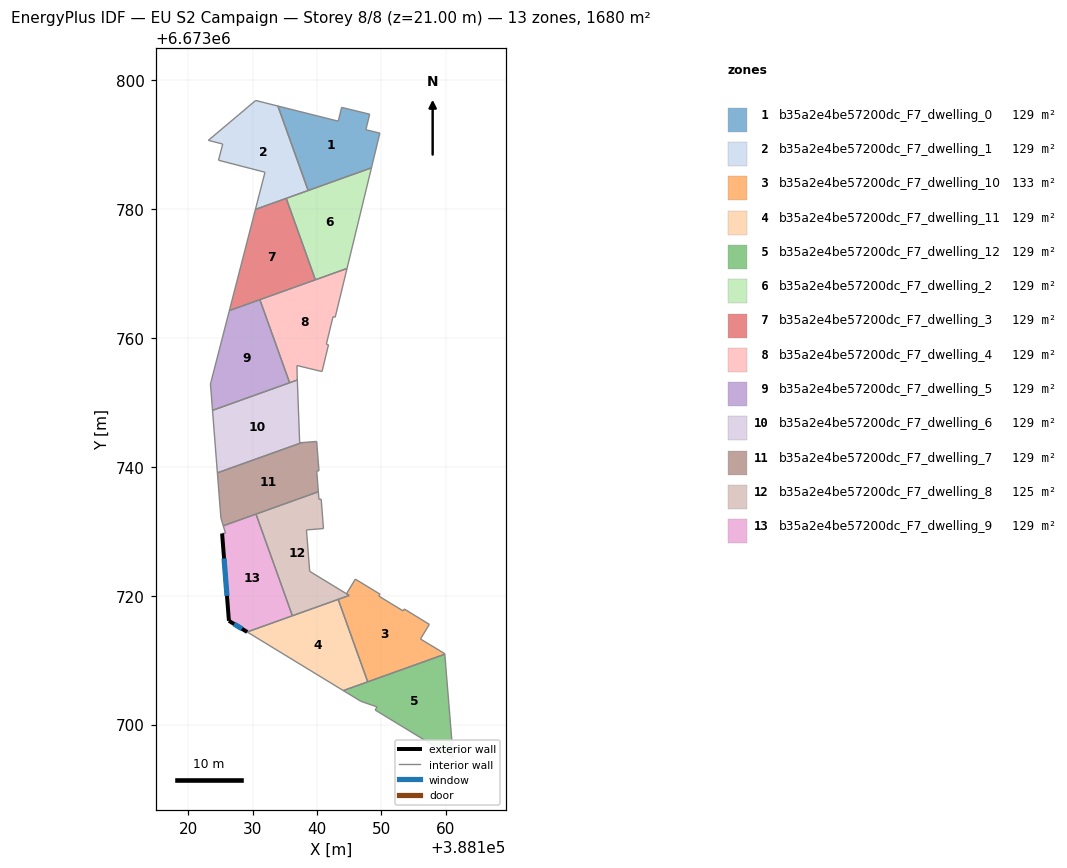
=== STOREY PLAN SPEC (per zone: floor XY polygon, exterior-wall plan segments, windows/doors) ===
zone 1: b35a2e4be57200dc_F7_dwelling_0  (129.2 m²)
  floor: (388148.17, 6673794.71) (388147.59, 6673792.30) (388149.76, 6673791.77) (388148.45, 6673786.39) (388138.63, 6673782.87) (388133.93, 6673795.97) (388143.30, 6673793.63) (388143.82, 6673795.77)
  interior walls: 8
zone 2: b35a2e4be57200dc_F7_dwelling_1  (129.2 m²)
  floor: (388133.93, 6673795.97) (388138.63, 6673782.87) (388130.45, 6673779.94) (388131.93, 6673785.71) (388124.72, 6673787.56) (388125.37, 6673790.08) (388123.15, 6673790.65) (388130.48, 6673796.84)
  interior walls: 8
zone 3: b35a2e4be57200dc_F7_dwelling_10  (133.4 m²)
  floor: (388157.43, 6673715.55) (388156.06, 6673713.28) (388159.82, 6673711.01) (388159.83, 6673710.92) (388147.87, 6673706.63) (388143.29, 6673719.43) (388145.00, 6673720.04) (388144.58, 6673720.31) (388145.95, 6673722.57) (388149.78, 6673720.24) (388149.60, 6673719.94) (388153.36, 6673717.64) (388153.54, 6673717.94)
  interior walls: 13
zone 4: b35a2e4be57200dc_F7_dwelling_11  (129.2 m²)
  floor: (388143.29, 6673719.43) (388147.87, 6673706.63) (388144.09, 6673705.28) (388129.17, 6673714.37)
  interior walls: 4
zone 5: b35a2e4be57200dc_F7_dwelling_12  (129.2 m²)
  floor: (388159.83, 6673710.92) (388161.14, 6673694.88) (388149.03, 6673702.27) (388149.32, 6673702.74) (388146.82, 6673703.61) (388144.09, 6673705.28)
  interior walls: 6
zone 6: b35a2e4be57200dc_F7_dwelling_2  (129.2 m²)
  floor: (388148.45, 6673786.39) (388144.66, 6673770.78) (388139.75, 6673769.02) (388135.23, 6673781.65)
  interior walls: 4
zone 7: b35a2e4be57200dc_F7_dwelling_3  (129.2 m²)
  floor: (388135.23, 6673781.65) (388139.75, 6673769.02) (388126.40, 6673764.24) (388130.45, 6673779.94)
  interior walls: 4
zone 8: b35a2e4be57200dc_F7_dwelling_4  (129.3 m²)
  floor: (388144.66, 6673770.78) (388142.83, 6673763.21) (388142.49, 6673763.29) (388141.45, 6673759.02) (388141.79, 6673758.93) (388140.78, 6673754.78) (388140.67, 6673754.80) (388136.89, 6673755.72) (388136.92, 6673754.29) (388136.95, 6673753.47) (388135.75, 6673753.04) (388131.14, 6673765.93)
  interior walls: 12
zone 9: b35a2e4be57200dc_F7_dwelling_5  (129.2 m²)
  floor: (388131.14, 6673765.93) (388135.75, 6673753.04) (388123.79, 6673748.76) (388123.47, 6673752.87) (388123.57, 6673753.23) (388126.40, 6673764.24)
  interior walls: 6
zone 10: b35a2e4be57200dc_F7_dwelling_6  (129.2 m²)
  floor: (388136.95, 6673753.47) (388137.31, 6673743.73) (388137.65, 6673743.76) (388124.55, 6673739.06) (388123.79, 6673748.76)
  interior walls: 5
zone 11: b35a2e4be57200dc_F7_dwelling_7  (129.2 m²)
  floor: (388139.95, 6673743.93) (388140.31, 6673739.37) (388139.96, 6673739.34) (388140.21, 6673736.13) (388125.46, 6673730.84) (388125.09, 6673732.04) (388124.55, 6673739.06) (388137.65, 6673743.76)
  interior walls: 8
zone 12: b35a2e4be57200dc_F7_dwelling_8  (125.1 m²)
  floor: (388140.65, 6673734.98) (388141.01, 6673730.42) (388138.37, 6673730.21) (388138.87, 6673723.78) (388145.00, 6673720.04) (388136.18, 6673716.88) (388130.53, 6673732.66) (388140.21, 6673736.13) (388140.30, 6673734.95)
  interior walls: 9
zone 13: b35a2e4be57200dc_F7_dwelling_9  (129.2 m²)
  floor: (388130.53, 6673732.66) (388136.18, 6673716.88) (388129.17, 6673714.37) (388126.34, 6673716.10) (388125.28, 6673729.66) (388125.81, 6673729.70) (388125.46, 6673730.84)
  exterior wall: (388125.28, 6673729.66) – (388126.34, 6673716.10)  [13.6 m]
    window: (388125.58, 6673725.78) – (388126.03, 6673719.97)  [7.5 m²]
  exterior wall: (388126.34, 6673716.10) – (388129.17, 6673714.37)  [3.3 m]
    window: (388127.15, 6673715.61) – (388128.36, 6673714.87)  [1.8 m²]
  interior walls: 5

=== DERIVED (storey summary) ===
Building: EU S2 Campaign
Storey: 8 of 8  (floor level z = 21.00 m)
Storey gross floor area: 1680.1 m²
Zones on this storey: 13
  - b35a2e4be57200dc_F7_dwelling_0: floor 129.2 m²
  - b35a2e4be57200dc_F7_dwelling_1: floor 129.2 m²
  - b35a2e4be57200dc_F7_dwelling_10: floor 133.4 m²
  - b35a2e4be57200dc_F7_dwelling_11: floor 129.2 m²
  - b35a2e4be57200dc_F7_dwelling_12: floor 129.2 m²
  - b35a2e4be57200dc_F7_dwelling_2: floor 129.2 m²
  - b35a2e4be57200dc_F7_dwelling_3: floor 129.2 m²
  - b35a2e4be57200dc_F7_dwelling_4: floor 129.3 m²
  - b35a2e4be57200dc_F7_dwelling_5: floor 129.2 m²
  - b35a2e4be57200dc_F7_dwelling_6: floor 129.2 m²
  - b35a2e4be57200dc_F7_dwelling_7: floor 129.2 m²
  - b35a2e4be57200dc_F7_dwelling_8: floor 125.1 m²
  - b35a2e4be57200dc_F7_dwelling_9: floor 129.2 m²; exterior wall 16.9 m (50.7 m²); 2 window(s) 9.3 m²; WWR 18.4%
Zone adjacency (shared interzone walls):
  - b35a2e4be57200dc_F7_dwelling_0 ↔ b35a2e4be57200dc_F7_dwelling_1
  - b35a2e4be57200dc_F7_dwelling_10 ↔ b35a2e4be57200dc_F7_dwelling_11
  - b35a2e4be57200dc_F7_dwelling_2 ↔ b35a2e4be57200dc_F7_dwelling_3
  - b35a2e4be57200dc_F7_dwelling_4 ↔ b35a2e4be57200dc_F7_dwelling_5
  - b35a2e4be57200dc_F7_dwelling_6 ↔ b35a2e4be57200dc_F7_dwelling_7
  - b35a2e4be57200dc_F7_dwelling_8 ↔ b35a2e4be57200dc_F7_dwelling_9